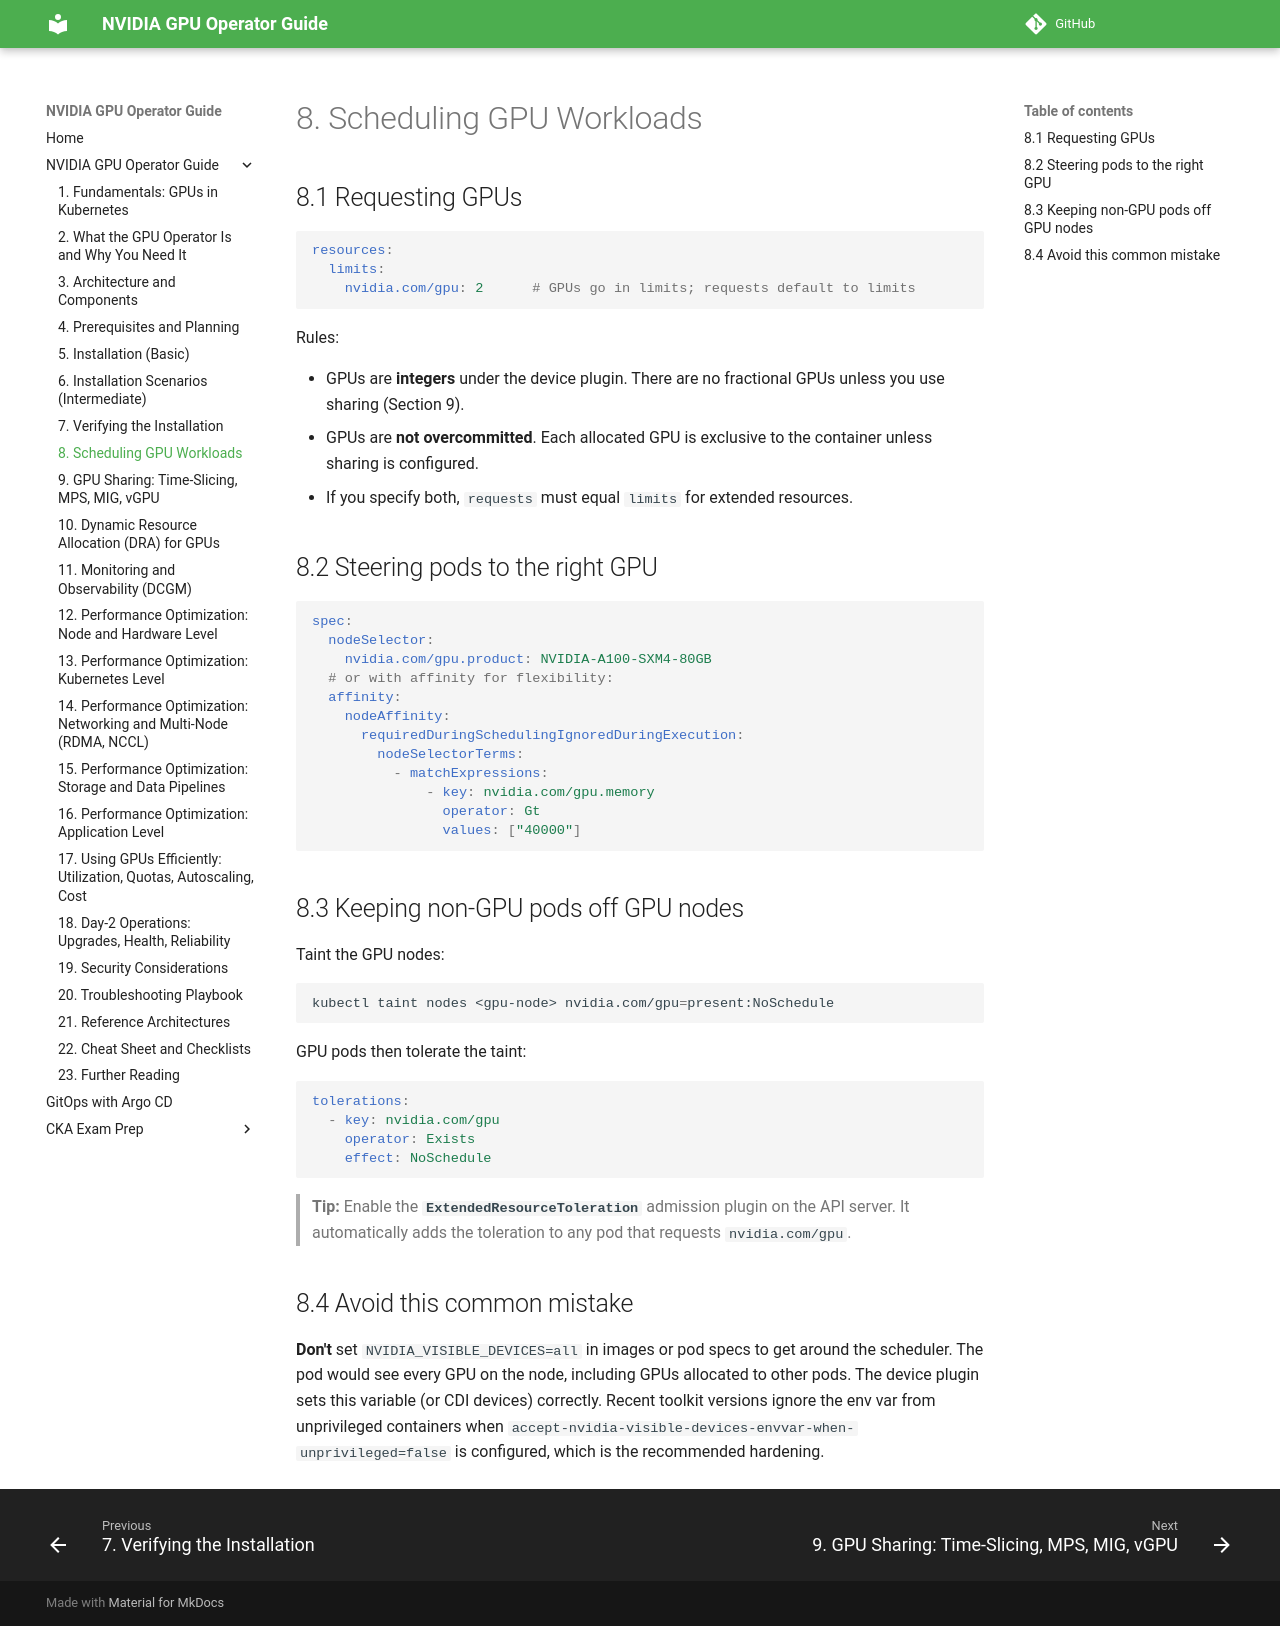

repository: hareeshmlops319/kubernetes · page: 08-scheduling-gpu-workloads/index.html · generator: mkdocs

# 8. Scheduling GPU Workloads


## 8.1 Requesting GPUs

```yaml
resources:
  limits:
    nvidia.com/gpu: 2      # GPUs go in limits; requests default to limits
```

Rules:

- GPUs are **integers** under the device plugin. There are no fractional GPUs unless you use sharing (Section 9).
- GPUs are **not overcommitted**. Each allocated GPU is exclusive to the container unless sharing is configured.
- If you specify both, `requests` must equal `limits` for extended resources.

## 8.2 Steering pods to the right GPU

```yaml
spec:
  nodeSelector:
    nvidia.com/gpu.product: NVIDIA-A100-SXM4-80GB
  # or with affinity for flexibility:
  affinity:
    nodeAffinity:
      requiredDuringSchedulingIgnoredDuringExecution:
        nodeSelectorTerms:
          - matchExpressions:
              - key: nvidia.com/gpu.memory
                operator: Gt
                values: ["40000"]
```

## 8.3 Keeping non-GPU pods off GPU nodes

Taint the GPU nodes:

```bash
kubectl taint nodes <gpu-node> nvidia.com/gpu=present:NoSchedule
```

GPU pods then tolerate the taint:

```yaml
tolerations:
  - key: nvidia.com/gpu
    operator: Exists
    effect: NoSchedule
```

> **Tip:** Enable the **`ExtendedResourceToleration`** admission plugin on the API server. It automatically adds the toleration to any pod that requests `nvidia.com/gpu`.

## 8.4 Avoid this common mistake

**Don't** set `NVIDIA_VISIBLE_DEVICES=all` in images or pod specs to get around the scheduler. The pod would see every GPU on the node, including GPUs allocated to other pods. The device plugin sets this variable (or CDI devices) correctly. Recent toolkit versions ignore the env var from unprivileged containers when `accept-nvidia-visible-devices-envvar-when-unprivileged=false` is configured, which is the recommended hardening.
